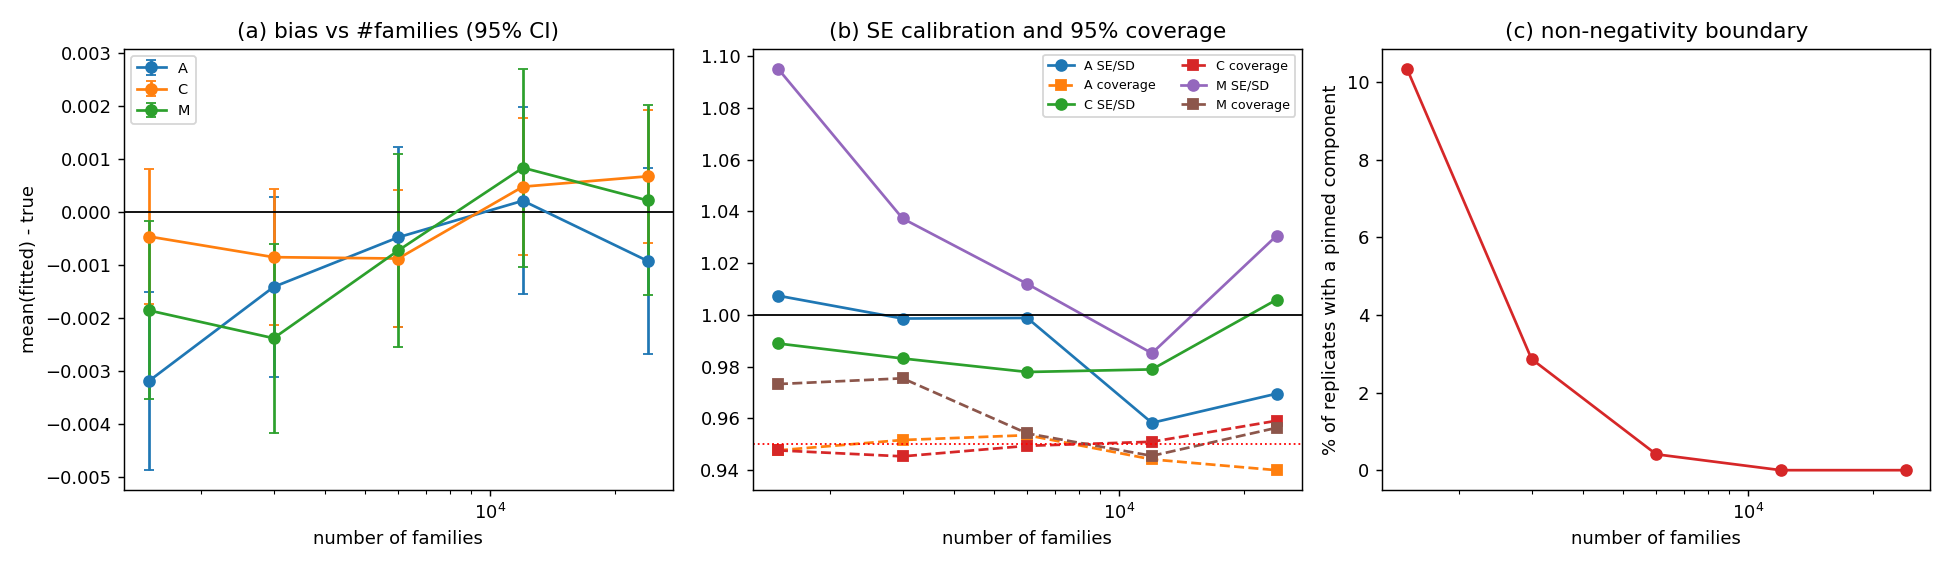

The file beside this chart, header and first rows:
n_fam, reps, comp, truth, bias, se_bias, sd, mean_se, se_over_sd, coverage, pinned_frac
1500, 5866, A, 0.3, -0.003188, 0.0008592, 0.0658, 0.06629, 1.007, 0.9476, 0.0
1500, 5866, C, 0.15, -0.0004608, 0.0006513, 0.04988, 0.04933, 0.9889, 0.9476, 0.001875
1500, 5866, M, 0.1, -0.001856, 0.000857, 0.06563, 0.07189, 1.095, 0.9732, 0.1018
3000, 2933, A, 0.3, -0.001413, 0.0008662, 0.04691, 0.04684, 0.9986, 0.9516, 0.0
3000, 2933, C, 0.15, -0.0008508, 0.0006554, 0.0355, 0.0349, 0.9831, 0.9452, 0.0
3000, 2933, M, 0.1, -0.002381, 0.0009083, 0.04919, 0.05102, 1.037, 0.9754, 0.02864
6000, 1466, A, 0.3, -0.0004758, 0.0008651, 0.03312, 0.03308, 0.9988, 0.9534, 0.0
6000, 1466, C, 0.15, -0.0008766, 0.0006587, 0.02522, 0.02466, 0.9779, 0.9493, 0.0
6000, 1466, M, 0.1, -0.0007239, 0.0009307, 0.03563, 0.03606, 1.012, 0.9541, 0.004093
12000, 733, A, 0.3, 0.0002147, 0.0009015, 0.02441, 0.02339, 0.9582, 0.9441, 0.0
12000, 733, C, 0.15, 0.00048, 0.0006586, 0.01783, 0.01745, 0.9789, 0.9509, 0.0
12000, 733, M, 0.1, 0.0008372, 0.0009549, 0.02585, 0.02547, 0.9851, 0.9454, 0.0
24000, 366, A, 0.3, -0.0009218, 0.0008938, 0.0171, 0.01658, 0.9695, 0.9399, 0.0
24000, 366, C, 0.15, 0.0006753, 0.0006425, 0.01229, 0.01236, 1.006, 0.959, 0.0
24000, 366, M, 0.1, 0.0002202, 0.0009145, 0.0175, 0.01803, 1.031, 0.9563, 0.0
